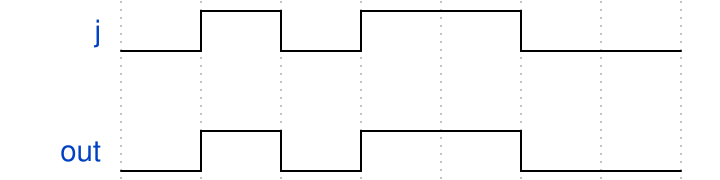

Reproduce this timing diagram as a WaveDrom spec.

{signal:[
  {name:"j", wave:"lhlh.l."},
  {},
  {name:"out", wave:"lhlh.l."}]}